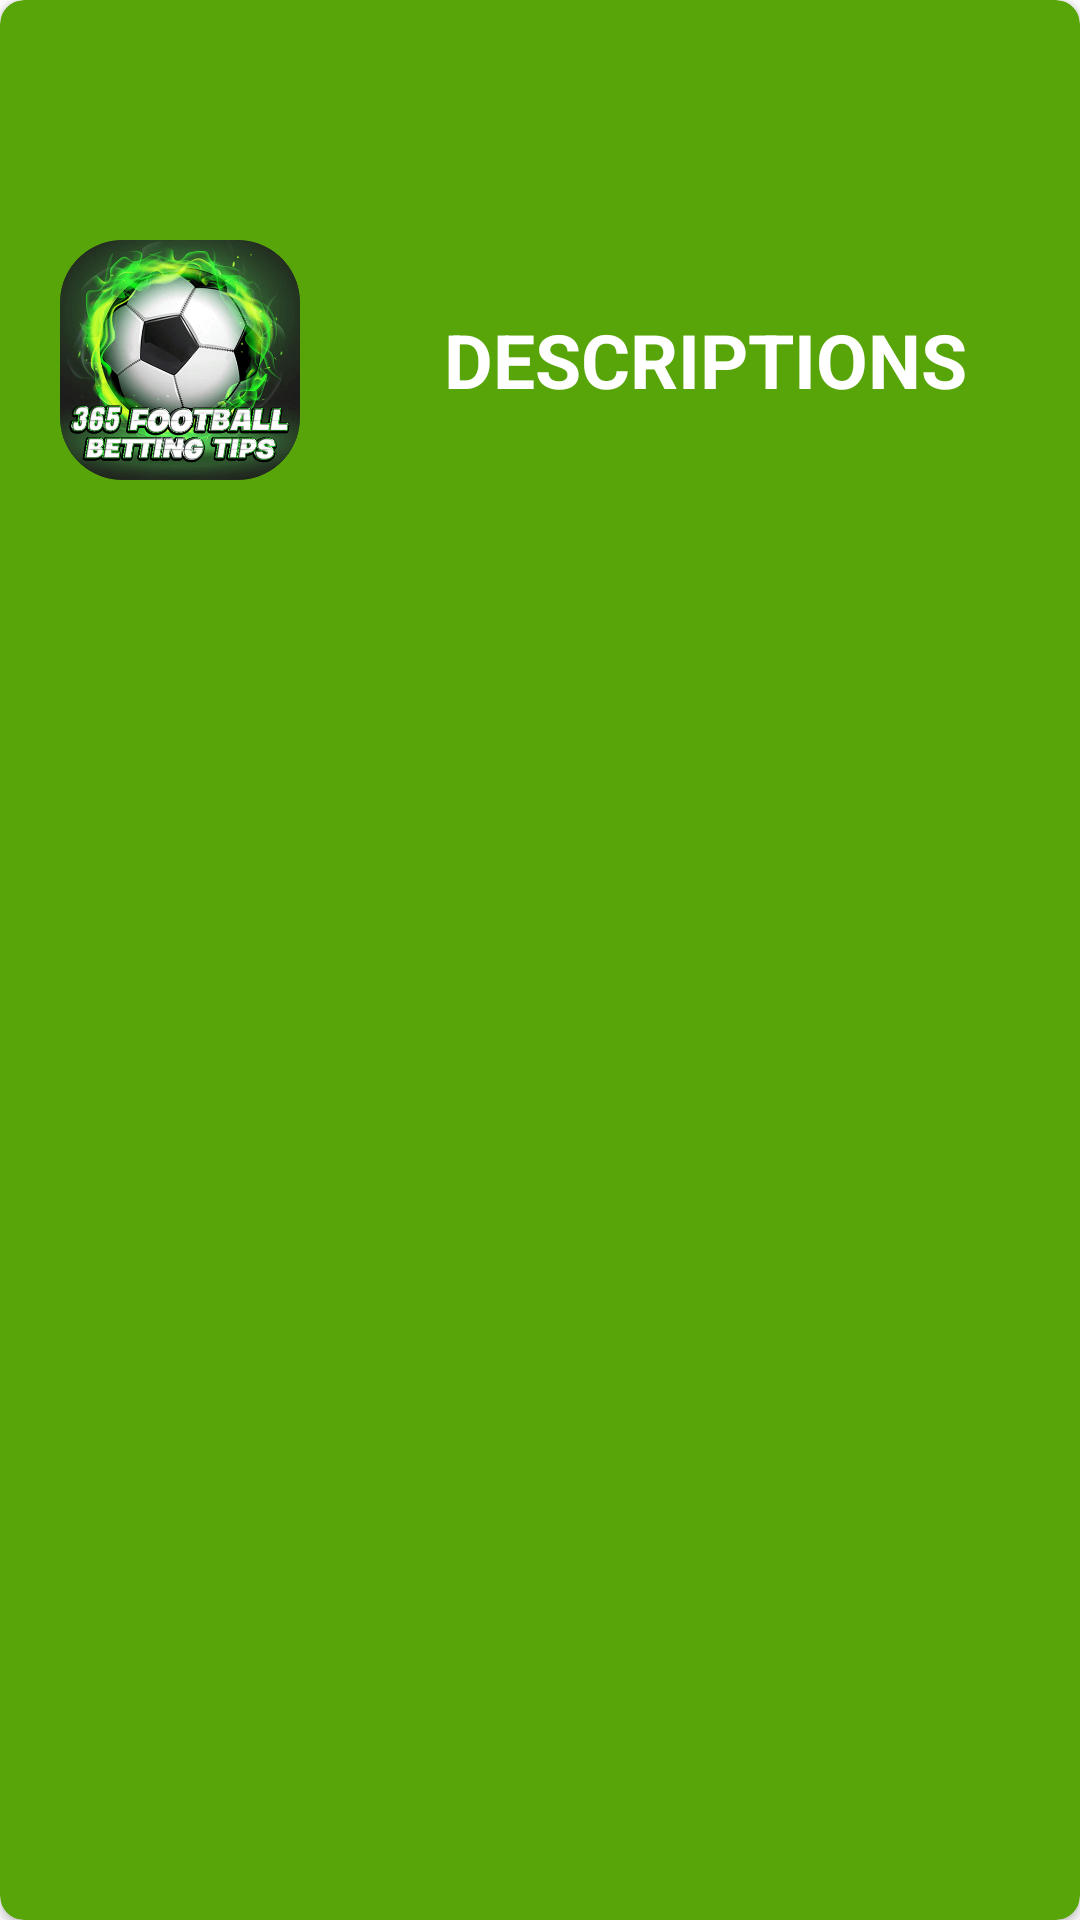

Layout XML and referenced resources for this Android screen:
<!-- AndroidManifest.xml: application theme Theme.Earn_Money -->
<!-- res/layout/custom_dialog_content.xml -->
<?xml version="1.0" encoding="utf-8"?>
<androidx.cardview.widget.CardView
    app:cardCornerRadius="8dp"
    app:cardBackgroundColor="@color/green"
    android:layout_marginHorizontal="15dp"
    xmlns:android="http://schemas.android.com/apk/res/android"
    android:layout_width="match_parent"
    android:layout_height="350dp"
    xmlns:app="http://schemas.android.com/apk/res-auto">

    <ScrollView
        android:layout_width="match_parent"
        android:layout_height="match_parent">

    <LinearLayout
        android:orientation="vertical"
        android:layout_width="match_parent"
        android:layout_height="wrap_content">

        <ImageView
            android:layout_gravity="right"
            android:id="@+id/closeDialog"
            android:layout_margin="10dp"
            android:layout_alignParentRight="true"
            android:background="@drawable/ic_baseline_close_24"
            android:layout_width="50dp"
            android:contentDescription="@string/close"
            android:backgroundTint="@color/black"
            android:layout_height="50dp"/>

        <LinearLayout
            android:layout_marginLeft="10dp"
            android:orientation="horizontal"
            android:layout_width="match_parent"
            android:layout_height="wrap_content">

            <ImageView
                android:layout_margin="10dp"
                android:background="@drawable/logo25"
                android:layout_width="80dp"
                android:layout_height="80dp"/>

            <TextView
                android:gravity="center"
                android:textStyle="bold"
                android:text="DESCRIPTIONS"
                android:textSize="25dp"
                android:layout_marginHorizontal="12dp"
                android:layout_marginBottom="10dp"
                android:layout_marginTop="10dp"
                android:textColor="@color/white"
                android:layout_width="match_parent"
                android:layout_height="match_parent"/>
        </LinearLayout>



        <TextView
            android:textStyle="italic|bold"
            android:textSize="20dp"
            android:layout_marginHorizontal="12dp"
            android:layout_marginBottom="10dp"
            android:layout_marginTop="10dp"
            android:textColor="@color/white"
            android:id="@+id/content"
            android:layout_width="match_parent"
            android:layout_height="match_parent"/>


    </LinearLayout>

    </ScrollView>

</androidx.cardview.widget.CardView>
<!-- resources referenced by this layout -->
<resources>
  <color name="black">#FF000000</color>
  <color name="green">#57A509</color>
  <color name="white">#FFFFFFFF</color>
  <!-- drawable logo25: png bitmap (drawable, 86941 bytes) -->
  <string name="close">Close</string>
  <style name="Theme.Earn_Money" parent="Theme.MaterialComponents.DayNight.NoActionBar">
          
          <item name="colorPrimary">@color/purple_500</item>
          <item name="colorPrimaryVariant">@color/purple_700</item>
          <item name="colorOnPrimary">@color/white</item>
          
          <item name="colorSecondary">@color/teal_200</item>
          <item name="colorSecondaryVariant">@color/teal_700</item>
          <item name="colorOnSecondary">@color/black</item>
          
          <item name="android:statusBarColor" tools:targetApi="l">?attr/colorPrimaryVariant</item>
          
          <item name="android:fitsSystemWindows">true</item>
          <item name="android:windowTranslucentStatus">true</item>
          <item name="android:windowTranslucentNavigation">true</item>
      </style>
  <color name="purple_500">#FF6200EE</color>
  <color name="purple_700">#FF3700B3</color>
  <color name="teal_200">#FF03DAC5</color>
  <color name="teal_700">#FF018786</color>
</resources>
